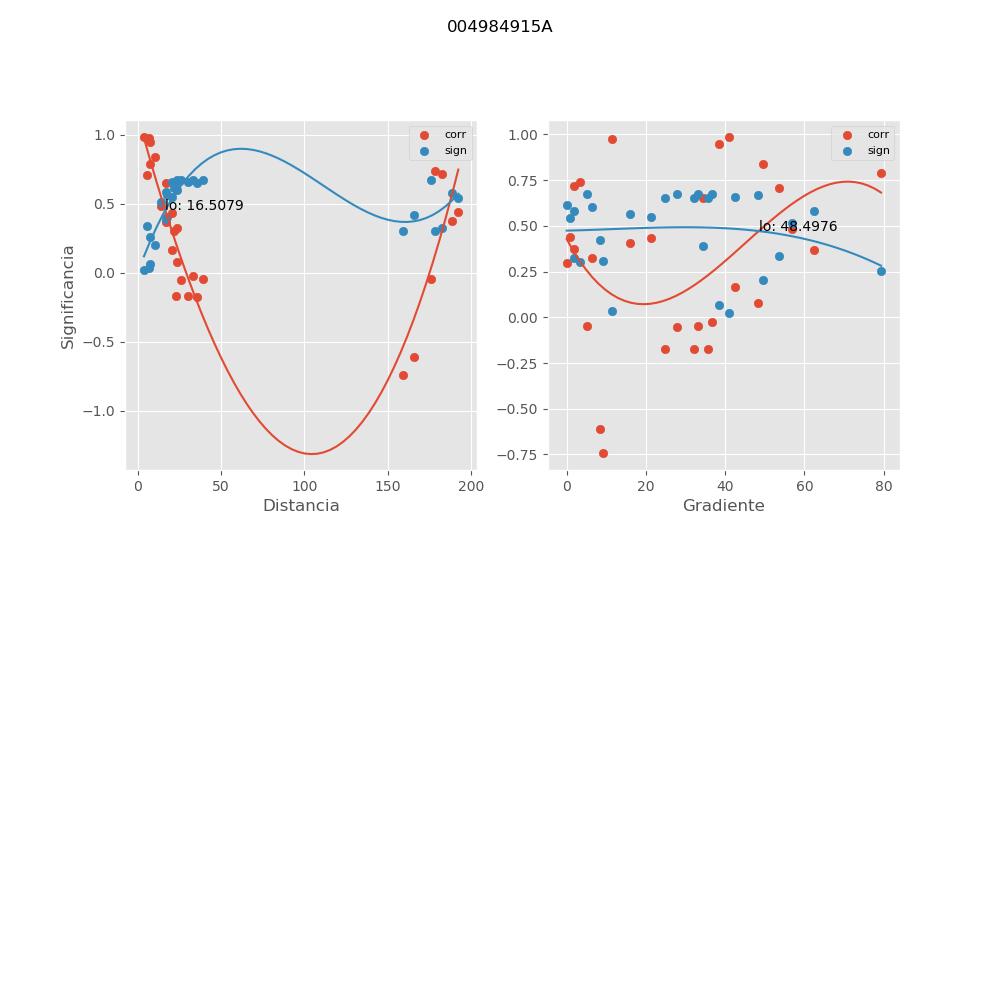

The file beside this chart, header and first rows:
, mx_co, mx_di, mx_gr, mx_si
0, -0.7392, 159, 9.314, 0.3059
1, -0.6123, 165.6, 8.483, 0.4216
2, 0.7412, 178.4, 3.462, 0.3039
3, 0.7187, 182.7, 1.826, 0.3261
4, 0.375, 188.6, 1.772, 0.5797
5, 0.4397, 192.3, 0.9477, 0.5441
6, -0.04929, 175.6, 5.16, 0.6728
7, 0.9757, 6.658, 11.4, 0.03237
8, 0.1663, 20.32, 42.46, 0.6558
9, 0.07838, 23.75, 48.3, 0.6703
10, -0.1751, 35.54, 32.25, 0.6538
11, -0.0483, 39.05, 33.25, 0.6729
12, 0.6507, 16.71, 34.37, 0.3889
13, 0.4852, 13.85, 56.81, 0.5157
14, 0.367, 17.13, 62.51, 0.5836
15, -0.1706, 29.98, 35.7, 0.6549
16, -0.02732, 33.35, 36.66, 0.674
17, 0.8372, 10.06, 49.57, 0.2018
18, 0.9504, 7.37, 38.54, 0.06529
19, 0.4048, 17.61, 16.1, 0.5639
20, 0.4331, 20.52, 21.22, 0.548
21, 0.7091, 5.388, 53.54, 0.3353
22, 0.2991, 21.51, 0.02551, 0.6141
23, 0.3248, 23.56, 6.428, 0.6033
24, 0.7876, 7.213, 79.36, 0.2561
25, 0.9837, 3.714, 40.92, 0.02186
26, -0.1719, 23, 24.87, 0.6546
27, -0.05077, 25.87, 27.98, 0.6727
